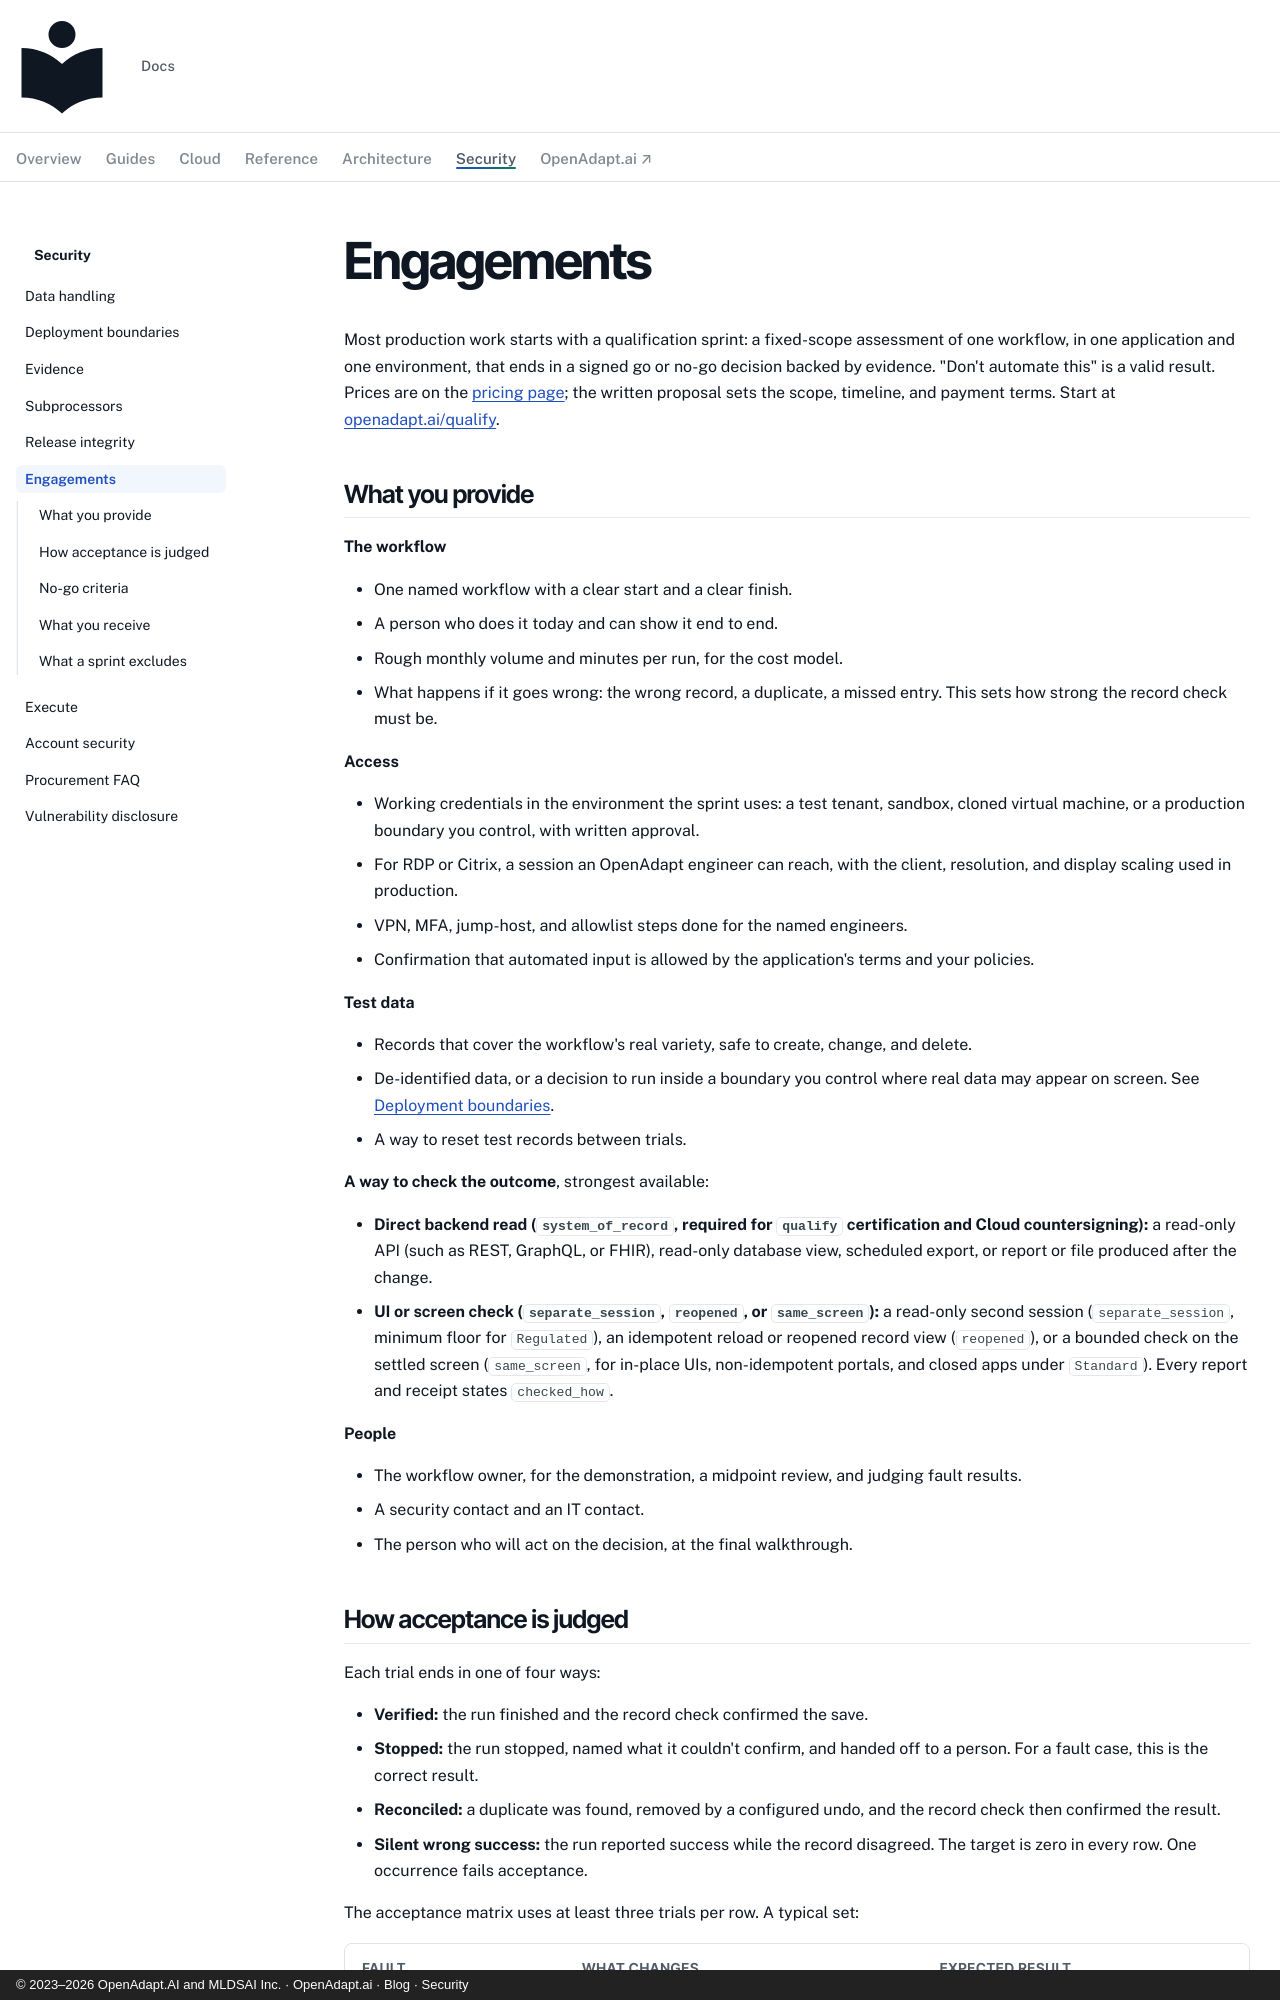

repository: OpenAdaptAI/openadapt-ops · page: security/engagements/index.html · generator: mkdocs · copyright: © 2023–2026 OpenAdapt.AI and MLDSAI Inc. · OpenAdapt.ai · Blog · Security

---
description: >-
  How OpenAdapt qualifies one of your workflows: the qualification sprint,
  what you provide, how acceptance is judged, and what you receive.
---

# Engagements

Most production work starts with a qualification sprint: a fixed-scope
assessment of one workflow, in one application and one environment, that ends
in a signed go or no-go decision backed by evidence. "Don't automate this" is
a valid result. Prices are on the [pricing page](https://openadapt.ai/pricing);
the written proposal sets the scope, timeline, and payment terms. Start at
[openadapt.ai/qualify](https://openadapt.ai/qualify).

## What you provide

**The workflow**

- One named workflow with a clear start and a clear finish.
- A person who does it today and can show it end to end.
- Rough monthly volume and minutes per run, for the cost model.
- What happens if it goes wrong: the wrong record, a duplicate, a missed
  entry. This sets how strong the record check must be.

**Access**

- Working credentials in the environment the sprint uses: a test tenant,
  sandbox, cloned virtual machine, or a production boundary you control, with
  written approval.
- For RDP or Citrix, a session an OpenAdapt engineer can reach, with the
  client, resolution, and display scaling used in production.
- VPN, MFA, jump-host, and allowlist steps done for the named engineers.
- Confirmation that automated input is allowed by the application's terms
  and your policies.

**Test data**

- Records that cover the workflow's real variety, safe to create, change, and
  delete.
- De-identified data, or a decision to run inside a boundary you control
  where real data may appear on screen. See
  [Deployment boundaries](deployment-boundaries.md).
- A way to reset test records between trials.

**A way to check the outcome**, strongest available:

- **Direct backend read (`system_of_record`, required for `qualify` certification and Cloud countersigning):**
  a read-only API (such as REST, GraphQL, or FHIR), read-only database view,
  scheduled export, or report or file produced after the change.
- **UI or screen check (`separate_session`, `reopened`, or `same_screen`):** a
  read-only second session (`separate_session`, minimum floor for `Regulated`),
  an idempotent reload or reopened record view (`reopened`), or a bounded check
  on the settled screen (`same_screen`, for in-place UIs, non-idempotent
  portals, and closed apps under `Standard`). Every report and receipt states
  `checked_how`.

**People**

- The workflow owner, for the demonstration, a midpoint review, and judging
  fault results.
- A security contact and an IT contact.
- The person who will act on the decision, at the final walkthrough.
